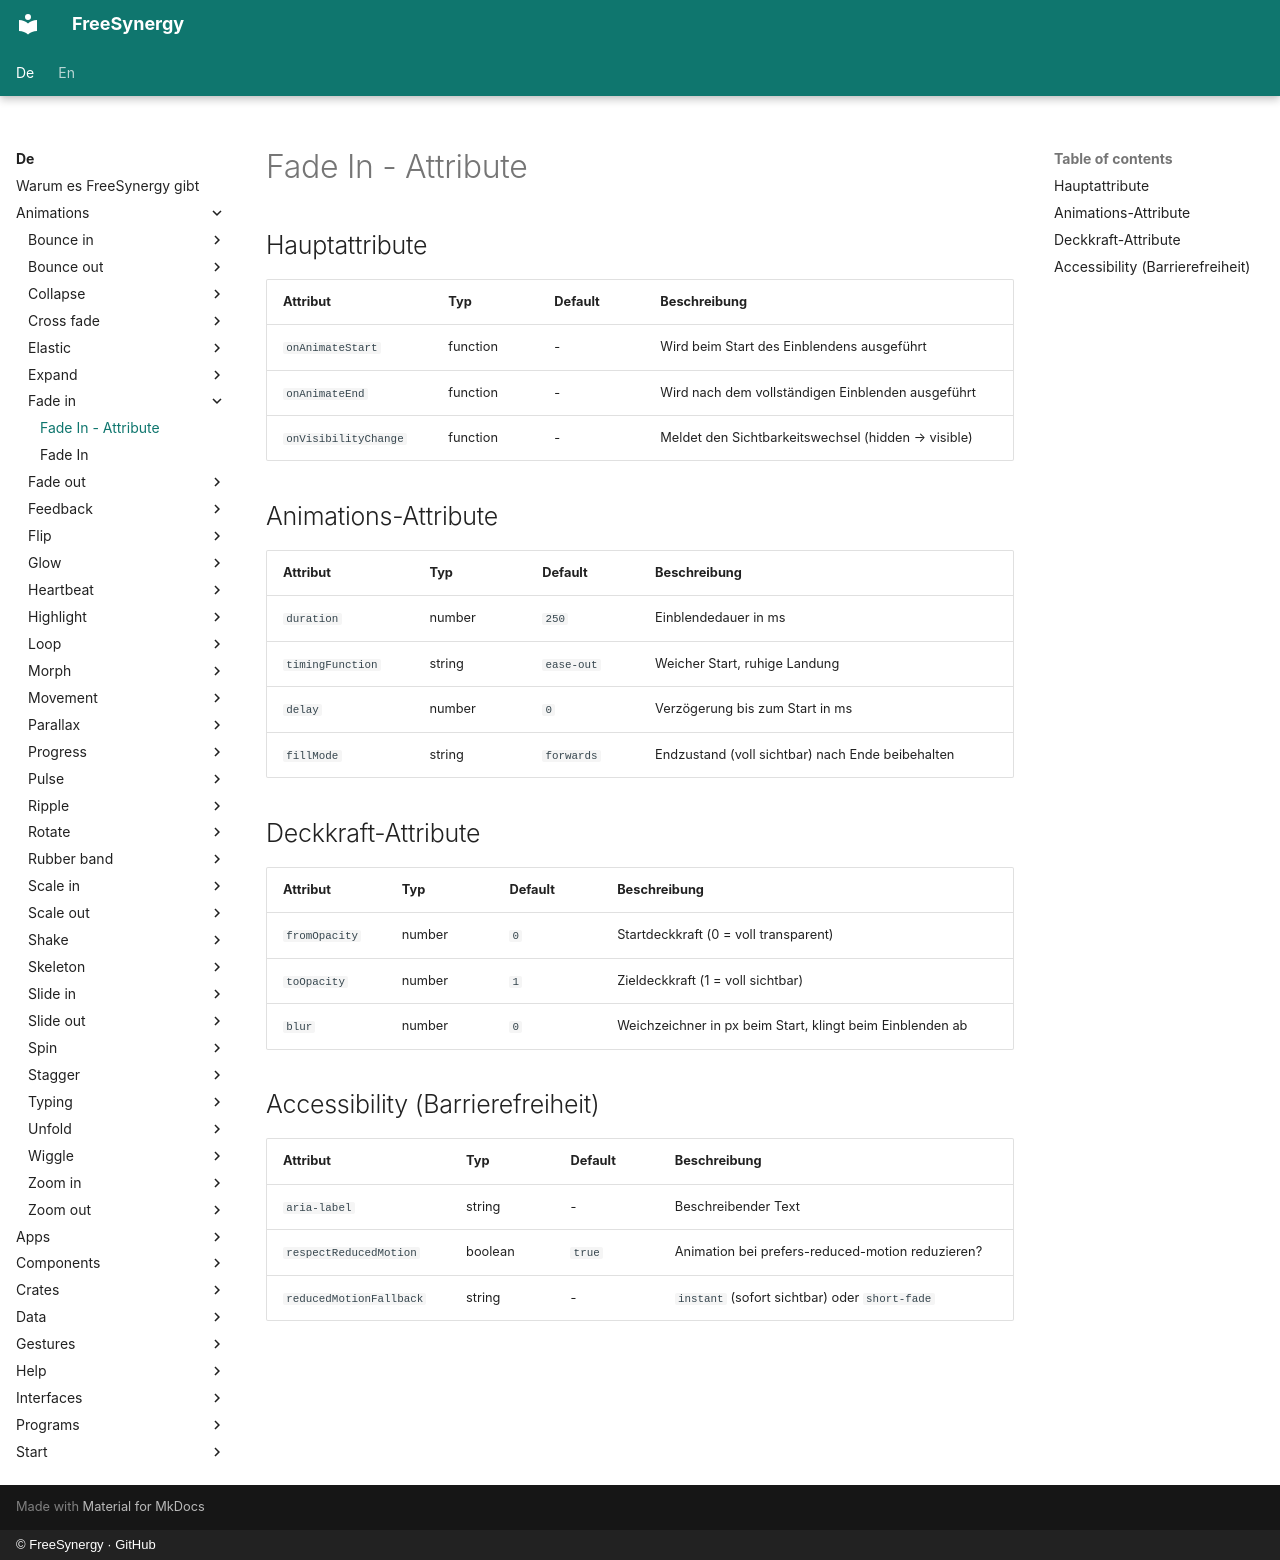

repository: FreeSynergy/fs-documentation · page: de/animations/fade-in/attributes/index.html · generator: mkdocs · copyright: © FreeSynergy · GitHub

# Fade In - Attribute

## Hauptattribute

| Attribut | Typ | Default | Beschreibung |
|----------|-----|---------|--------------|
| `onAnimateStart` | function | - | Wird beim Start des Einblendens ausgeführt |
| `onAnimateEnd` | function | - | Wird nach dem vollständigen Einblenden ausgeführt |
| `onVisibilityChange` | function | - | Meldet den Sichtbarkeitswechsel (hidden → visible) |

## Animations-Attribute

| Attribut | Typ | Default | Beschreibung |
|----------|-----|---------|--------------|
| `duration` | number | `250` | Einblendedauer in ms |
| `timingFunction` | string | `ease-out` | Weicher Start, ruhige Landung |
| `delay` | number | `0` | Verzögerung bis zum Start in ms |
| `fillMode` | string | `forwards` | Endzustand (voll sichtbar) nach Ende beibehalten |

## Deckkraft-Attribute

| Attribut | Typ | Default | Beschreibung |
|----------|-----|---------|--------------|
| `fromOpacity` | number | `0` | Startdeckkraft (0 = voll transparent) |
| `toOpacity` | number | `1` | Zieldeckkraft (1 = voll sichtbar) |
| `blur` | number | `0` | Weichzeichner in px beim Start, klingt beim Einblenden ab |

## Accessibility (Barrierefreiheit)

| Attribut | Typ | Default | Beschreibung |
|----------|-----|---------|--------------|
| `aria-label` | string | - | Beschreibender Text |
| `respectReducedMotion` | boolean | `true` | Animation bei prefers-reduced-motion reduzieren? |
| `reducedMotionFallback` | string | - | `instant` (sofort sichtbar) oder `short-fade` |
